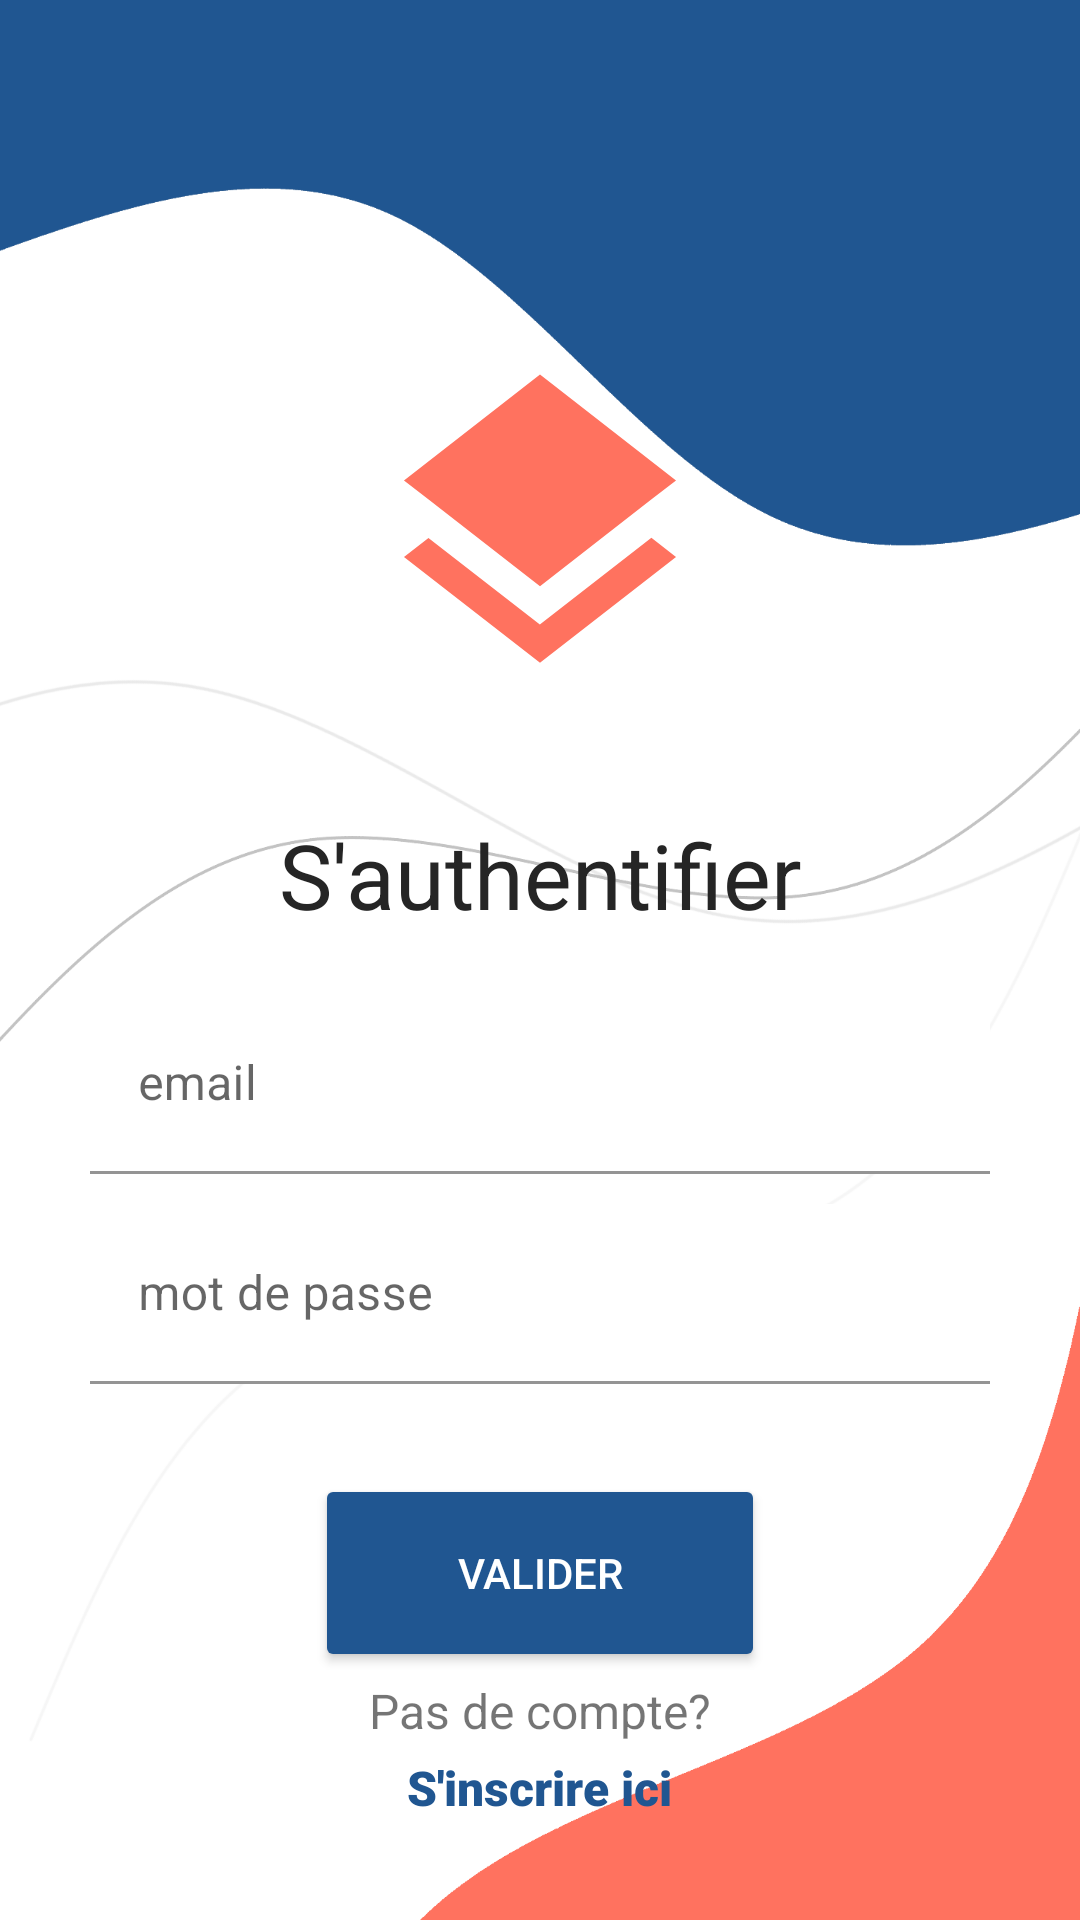

Android layout source for this screen:
<!-- AndroidManifest.xml: application theme Theme.AuthenticationApp -->
<!-- res/layout/activity_main.xml -->
<?xml version="1.0" encoding="utf-8"?>
<LinearLayout xmlns:android="http://schemas.android.com/apk/res/android"
    xmlns:app="http://schemas.android.com/apk/res-auto"
    xmlns:tools="http://schemas.android.com/tools"
    android:layout_width="match_parent"
    android:layout_height="match_parent"
    android:orientation="vertical"
    tools:context=".MainActivity"
    android:background="@drawable/background">
        <ImageView
            android:layout_gravity="center"
            android:id="@+id/imageView2"
            android:layout_width="200dp"
            android:layout_height="206dp"
            app:srcCompat="@drawable/ic_launcher_foreground"
            android:layout_marginTop="70dp"
            />
            <TextView
                android:layout_width="match_parent"
                android:layout_height="50dp"
                android:gravity="center_horizontal"
                android:text="S'authentifier"
                android:textSize="30sp"
                android:layout_marginTop="-5dp"
                android:layout_marginBottom="10dp"
                android:textColor="@color/grey_dark"
                />
    <com.google.android.material.textfield.TextInputLayout
        android:id="@+id/layout_email"
        android:layout_width="300dp"
        android:layout_height="60dp"
        android:layout_gravity="center_horizontal"
        android:layout_marginBottom="10dp"
        style="@style/ThemeOverlay.Material3.TextInputEditText"
        >

                <EditText
                    android:id="@+id/email"
                    android:layout_width="match_parent"
                    android:layout_height="60dp"
                    android:hint="email"
                    android:maxLines="1"
                    android:background="@color/white"
                    android:inputType="textEmailAddress"/>

    </com.google.android.material.textfield.TextInputLayout>
    <com.google.android.material.textfield.TextInputLayout
        android:id="@+id/layout_password"
        android:layout_width="300dp"
        android:layout_height="60dp"
        android:layout_gravity="center_horizontal">

        <EditText
            android:id="@+id/password"
            android:layout_width="match_parent"
            android:layout_height="60dp"
            android:hint="mot de passe"
            android:maxLines="1"
            android:background="@color/white"
            android:inputType="textPassword"/>

    </com.google.android.material.textfield.TextInputLayout>

        <Button
            android:id="@+id/login"
            android:layout_width="150dp"
            android:layout_height="66dp"
            android:gravity="center"
            android:layout_gravity="center_horizontal"
            android:layout_marginTop="30dp"
            android:backgroundTint="@color/blue_dark"
            android:text="valider"
            android:textColor="@color/white" />
    <TextView
        android:layout_width="wrap_content"
        android:layout_height="wrap_content"
        android:textSize="16dp"
        android:text="Pas de compte?"
        android:layout_gravity="center_horizontal"
        android:layout_margin="2dp"
        />
    <TextView
        android:id="@+id/signup"
        android:layout_width="wrap_content"
        android:layout_height="wrap_content"
        android:text="S'inscrire ici"
        android:fontFamily="sans-serif-black"
        android:layout_gravity="center_horizontal"
        android:layout_margin="2dp"
        android:textSize="16dp"
        android:textColor="@color/blue_dark"
        />

</LinearLayout>
<!-- resources referenced by this layout -->
<resources>
  <color name="blue_dark">#205691</color>
  <color name="grey_dark">#252525</color>
  <color name="white">#FFFFFFFF</color>
  <!-- drawable background: png bitmap (drawable, 62220 bytes) -->
  <!-- drawable ic_launcher_foreground (drawable) -->
  <vector xmlns:android="http://schemas.android.com/apk/res/android"
      android:width="108dp"
      android:height="108dp"
      android:viewportWidth="108"
      android:viewportHeight="108"
      android:tint="#FF725F">
    <group android:scaleX="2.7204697"
        android:scaleY="2.7204697"
        android:translateX="21.354362"
        android:translateY="22.563461">
      <path
          android:fillColor="@android:color/white"
          android:pathData="M11.99,18.54l-7.37,-5.73L3,14.07l9,7 9,-7 -1.63,-1.27 -7.38,5.74zM12,16l7.36,-5.73L21,9l-9,-7 -9,7 1.63,1.27L12,16z"/>
    </group>
  </vector>
  <style name="Theme.AuthenticationApp" parent="Theme.MaterialComponents.DayNight.DarkActionBar">
          
          <item name="colorPrimary">@color/blue_dark</item>
          <item name="colorPrimaryVariant">@color/blue_dark</item>
          <item name="colorOnPrimary">@color/light_red</item>
          
          <item name="colorSecondary">@color/light_red</item>
          <item name="colorSecondaryVariant">@color/teal_700</item>
          <item name="colorOnSecondary">@color/black</item>
          
          ![](../../../../../../../Pictures/ImagesForWeb/user_icon-icons.com_66546.png)
          <item name="android:statusBarColor" tools:targetApi="l">?attr/colorPrimaryVariant</item>
          
      </style>
  <color name="light_red">#FF725F</color>
  <color name="teal_700">#00515C</color>
  <color name="black">#FF000000</color>
</resources>
